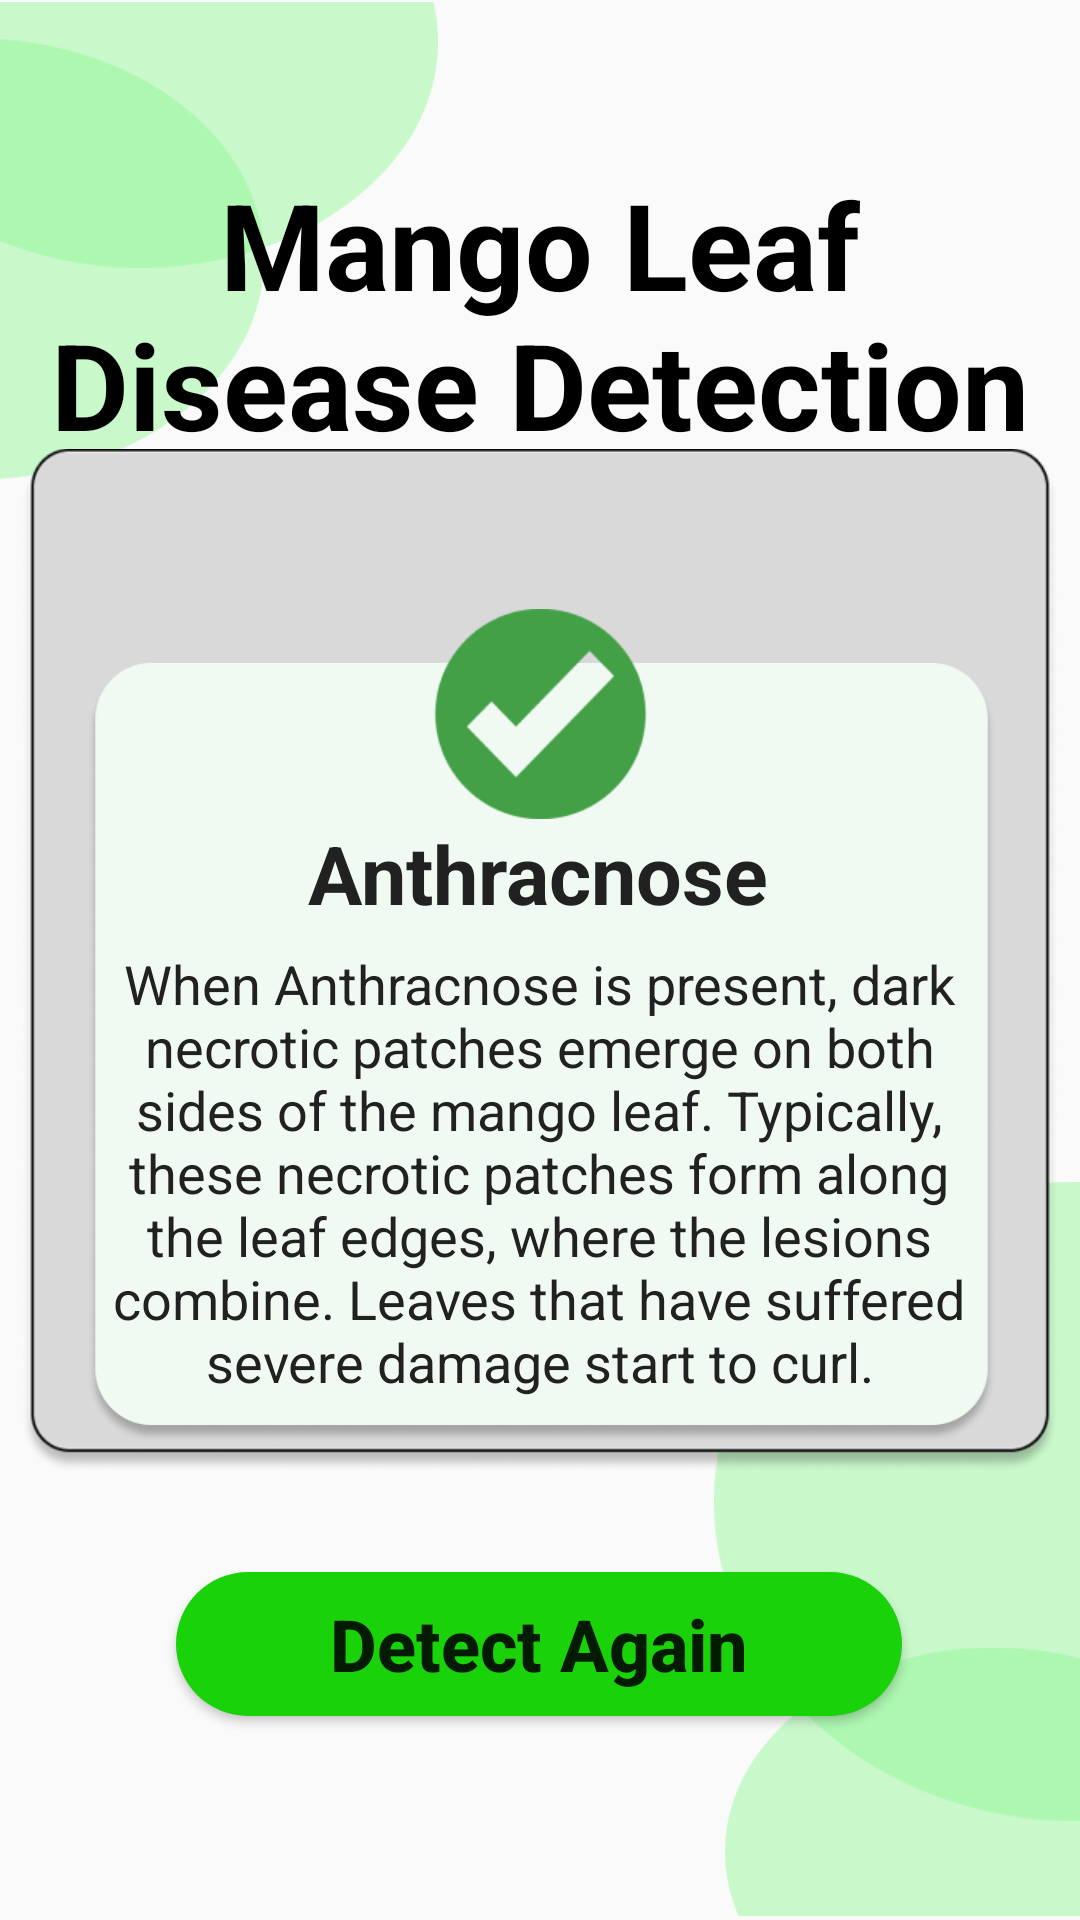

Here is an Android app screen rendered from its layout file. Give the layout XML and the strings, colors and styles it references.
<!-- AndroidManifest.xml: application theme Theme.MangoLeafDoctor1 -->
<!-- res/layout/activity_main3.xml -->
<?xml version="1.0" encoding="utf-8"?>
<androidx.constraintlayout.widget.ConstraintLayout
    xmlns:android="http://schemas.android.com/apk/res/android"
    xmlns:app="http://schemas.android.com/apk/res-auto"
    xmlns:tools="http://schemas.android.com/tools"
    android:layout_width="match_parent"
    android:layout_height="match_parent"
    tools:context=".MainActivity">

    <ImageView
        android:id="@+id/ellipse1"
        android:layout_width="146dp"
        android:layout_height="90dp"
        android:src="@drawable/ellipse1"
        app:layout_constraintTop_toTopOf="parent"
        app:layout_constraintStart_toStartOf="parent" />

    <ImageView
        android:id="@+id/ellipse2"
        android:layout_width="88dp"
        android:layout_height="152dp"
        android:layout_marginTop="-80dp"
        android:src="@drawable/ellipse2"
        app:layout_constraintTop_toBottomOf="@+id/ellipse1"
        app:layout_constraintStart_toStartOf="parent" />

    <ImageView
        android:id="@+id/ellipse3"
        android:layout_width="122dp"
        android:layout_height="229dp"
        android:layout_marginBottom="25dp"
        android:src="@drawable/ellipse3"
        app:layout_constraintBottom_toBottomOf="parent"
        app:layout_constraintEnd_toEndOf="parent" />

    <ImageView
        android:id="@+id/ellipse4"
        android:layout_width="130dp"
        android:layout_height="92dp"
        android:src="@drawable/ellipse4"
        app:layout_constraintBottom_toBottomOf="parent"
        app:layout_constraintEnd_toEndOf="parent"
        android:layout_marginEnd="-12dp"
        />

    <ImageView
        android:id="@+id/box"
        android:layout_width="346dp"
        android:layout_height="347dp"
        android:layout_marginStart="50dp"
        android:layout_marginEnd="50dp"
        android:src="@drawable/box"
        app:layout_constraintBottom_toBottomOf="parent"
        app:layout_constraintEnd_toEndOf="parent"
        app:layout_constraintStart_toStartOf="parent"
        app:layout_constraintTop_toTopOf="parent" />




    <ImageView
        android:id="@+id/imageView"
        android:layout_width="280dp"
        android:layout_height="196dp"
        android:src="@drawable/healthy1"
        app:layout_constraintBottom_toBottomOf="@+id/box"
        app:layout_constraintEnd_toEndOf="@+id/box"
        app:layout_constraintHorizontal_bias="0.484"
        app:layout_constraintStart_toStartOf="@+id/box"
        app:layout_constraintTop_toTopOf="@+id/box"
        app:layout_constraintVertical_bias="0.092" />

    <TextView
        android:id="@+id/title"
        android:layout_width="wrap_content"
        android:layout_height="wrap_content"
        android:layout_marginTop="120dp"
        android:gravity="center"
        android:text="Mango Leaf Disease Detection"
        android:textColor="@color/black"
        android:textSize="40sp"
        android:textStyle="bold"
        app:layout_constraintBottom_toTopOf="@+id/box"
        app:layout_constraintEnd_toEndOf="parent"
        app:layout_constraintStart_toStartOf="parent"
        app:layout_constraintTop_toTopOf="parent"
        app:layout_constraintVertical_bias="0.895" />


    <ImageView
        android:id="@+id/box2"
        android:layout_width="411dp"
        android:layout_height="260dp"
        android:src="@drawable/box2"
        app:layout_constraintBottom_toTopOf="@+id/button"
        app:layout_constraintEnd_toEndOf="parent"
        app:layout_constraintStart_toStartOf="parent"
        app:layout_constraintTop_toTopOf="@+id/imageView"
        app:layout_constraintVertical_bias="0.584" />

    <Button
        android:id="@+id/button"
        android:layout_width="242dp"
        android:layout_height="wrap_content"
        android:layout_marginBottom="68dp"
        android:background="@drawable/round_btn"
        android:gravity="center"
        android:text="Detect Again"
        android:textAllCaps="false"
        android:textSize="24sp"
        android:textStyle="bold"
        app:layout_constraintBottom_toBottomOf="parent"
        app:layout_constraintEnd_toEndOf="parent"
        app:layout_constraintHorizontal_bias="0.497"
        app:layout_constraintStart_toStartOf="parent" />

    <ImageView
        android:id="@+id/check"
        android:layout_width="75dp"
        android:layout_height="70dp"
        android:layout_marginTop="124dp"
        android:src="@drawable/check"
        app:layout_constraintBottom_toTopOf="@+id/result"
        app:layout_constraintEnd_toEndOf="parent"
        app:layout_constraintStart_toStartOf="parent"
        app:layout_constraintTop_toTopOf="@+id/box"
        app:layout_constraintVertical_bias="1.0" />

    <TextView
        android:id="@+id/result"
        android:layout_width="wrap_content"
        android:layout_height="wrap_content"
        android:layout_marginTop="52dp"
        android:text="Anthracnose"
        android:textColor="#222121"
        android:textSize="27sp"
        android:textStyle="bold"
        app:layout_constraintEnd_toEndOf="@+id/box2"
        app:layout_constraintHorizontal_bias="0.498"
        app:layout_constraintStart_toStartOf="@+id/box2"
        app:layout_constraintTop_toTopOf="@+id/box2" />

    <TextView
        android:id="@+id/result2"
        android:layout_width="290dp"
        android:layout_height="156dp"
        android:layout_marginTop="4dp"
        android:gravity="center"
        android:text="When Anthracnose is present, dark necrotic patches emerge on both sides of the mango leaf. Typically, these necrotic patches form along the leaf edges, where the lesions combine. Leaves that have suffered severe damage start to curl."
        android:textColor="#222121"
        android:textSize="18dp"
        app:layout_constraintEnd_toEndOf="@+id/box2"
        app:layout_constraintHorizontal_bias="0.495"
        app:layout_constraintStart_toStartOf="@+id/box2"
        app:layout_constraintTop_toBottomOf="@+id/result" />


</androidx.constraintlayout.widget.ConstraintLayout>
<!-- resources referenced by this layout -->
<resources>
  <color name="black">#FF000000</color>
  <!-- drawable box: png bitmap (drawable-v24, 22093 bytes) -->
  <!-- drawable box2: png bitmap (drawable-v24, 28436 bytes) -->
  <!-- drawable check: png bitmap (drawable-v24, 5087 bytes) -->
  <!-- drawable ellipse1: png bitmap (drawable-v24, 1768 bytes) -->
  <!-- drawable ellipse2: png bitmap (drawable-v24, 2579 bytes) -->
  <!-- drawable ellipse3: png bitmap (drawable-v24, 2674 bytes) -->
  <!-- drawable ellipse4: png bitmap (drawable-v24, 1881 bytes) -->
  <!-- drawable round_btn (drawable) -->
  <?xml version="1.0" encoding="utf-8"?>
  <shape xmlns:android="http://schemas.android.com/apk/res/android">
  
      <solid android:color="#19D209" />
          <corners
              android:topRightRadius="45dp"
              android:topLeftRadius="45dp"
              android:bottomLeftRadius="45dp"
              android:bottomRightRadius="45dp"
              />
  
  </shape>
  <style name="Theme.MangoLeafDoctor1" parent="Base.Theme.MangoLeafDoctor1" />
  <style name="Base.Theme.MangoLeafDoctor1" parent="Theme.AppCompat.Light.NoActionBar">
          
          
      </style>
</resources>
